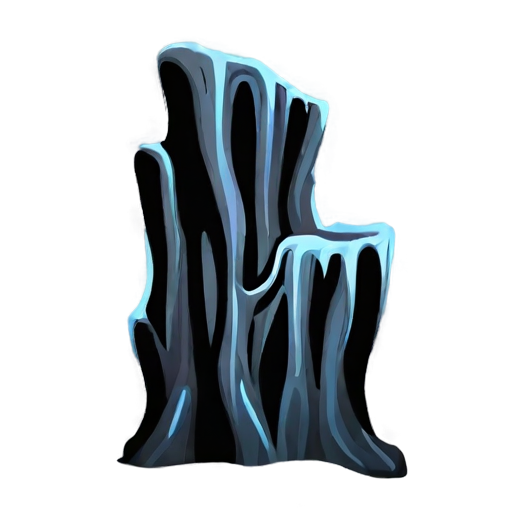
Generation parameters embedded in this image by AUTOMATIC1111 Stable Diffusion web UI or a fork of it (Forge, ...) (PNG 'parameters' text chunk):
simple background, stalactite, white_black color, animated, no border, no outline, best quality
Steps: 20, Sampler: DPM++ 2M SDE, Schedule type: Karras, CFG scale: 5, Seed: 372959308, Size: 512x512, Model hash: 8a58d18e75, Model: gameIconInstitute_v4XL, layerdiffusion_enabled: True, layerdiffusion_method: (SDXL) Only Generate Transparent Image (Attention Injection), layerdiffusion_weight: 1, layerdiffusion_ending_step: 1, layerdiffusion_fg_image: False, layerdiffusion_bg_image: False, layerdiffusion_blend_image: False, layerdiffusion_resize_mode: Crop and Resize, layerdiffusion_fg_additional_prompt: , layerdiffusion_bg_additional_prompt: , layerdiffusion_blend_additional_prompt: , Version: f2.0.1v1.10.1-previous-556-gcc378589